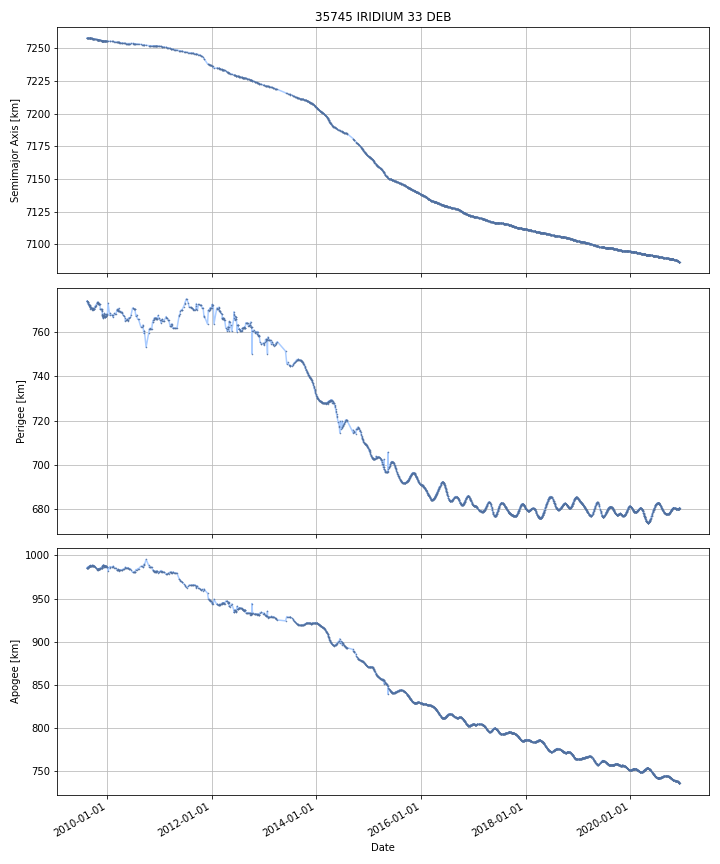

Data behind this chart, as committed beside it:
DATE, SEMIMAJOR_AXIS, PERIAPSIS, APOAPSIS, DOT_SEMIMAJOR_AXIS, DOT_PERIAPSIS, DOT_APOAPSIS
2009-08-14, 7258, 773.9, 985.6, , , 
2009-08-15, 7258, 773.9, 985.6, -0.008874, -0.006382, -0.01137
2009-08-16, 7258, 773.9, 985.6, -0.008798, -0.006675, -0.01092
2009-08-17, 7258, 773.6, 985.8, -0.007526, -0.2838, 0.2688
2009-08-18, 7258, 773.3, 986.2, -0.00729, -0.3394, 0.3248
2009-08-19, 7258, 773.6, 985.8, -0.009257, 0.3262, -0.3447
2009-08-20, 7258, 772.8, 986.6, -0.005126, -0.7837, 0.7735
2009-08-21, 7258, 773.4, 986, -0.01058, 0.6265, -0.6476
2009-08-22, 7258, 773.2, 986.2, -0.007765, -0.2372, 0.2217
2009-08-23, 7258, 772.9, 986.4, -0.008019, -0.2541, 0.2381
2009-08-24, 7258, 772.7, 986.6, -0.008063, -0.2389, 0.2228
2009-08-25, 7258, 772.1, 987.2, -0.007962, -0.5559, 0.5399
2009-08-26, 7258, 772, 987.3, -0.008774, -0.1475, 0.13
2009-08-27, 7258, 772, 987.3, -0.00869, -0.006379, -0.011
2009-08-28, 7258, 771.9, 987.4, -0.008077, -0.1347, 0.1186
2009-08-29, 7258, 771.9, 987.4, -0.009225, 0.005376, -0.02383
2009-08-30, 7258, 771.9, 987.3, -0.009575, 0.05292, -0.07207
2009-08-31, 7258, 772, 987.2, -0.009575, 0.05292, -0.07207
2009-09-01, 7258, 772, 987.2, -0.00974, -0.01237, -0.007108
2009-09-02, 7258, 771.5, 987.6, -0.0111, -0.4143, 0.3921
2009-09-03, 7258, 771.7, 987.4, -0.01173, 0.1959, -0.2194
2009-09-04, 7258, 771.3, 987.8, -0.01187, -0.4394, 0.4157
2009-09-05, 7258, 771.3, 987.8, -0.01261, -0.02725, 0.002027
2009-09-06, 7258, 771.3, 987.8, -0.01259, -0.009992, -0.01518
2009-09-07, 7258, 770.7, 988.4, -0.01533, -0.6014, 0.5707
2009-09-08, 7258, 770.8, 988.2, -0.01382, 0.1489, -0.1766
2009-09-09, 7258, 770.8, 988.2, -0.01261, -0.008662, -0.01656
2009-09-10, 7258, 770.8, 988.2, -0.01431, -0.02298, -0.005629
2009-09-11, 7258, 770.7, 988.2, -0.01456, -0.04817, 0.01904
2009-09-12, 7258, 770.7, 988.2, -0.01387, -0.03793, 0.0102
2009-09-13, 7258, 770.7, 988.2, -0.01239, -0.0162, -0.008573
2009-09-14, 7258, 770.7, 988.2, -0.01239, -0.0162, -0.008573
2009-09-15, 7258, 770.6, 988.2, -0.01239, -0.0162, -0.008573
2009-09-16, 7258, 770.6, 988.1, -0.01511, 0.006651, -0.03687
2009-09-17, 7258, 770.6, 988.1, -0.01836, -0.02005, -0.01666
2009-09-18, 7258, 770.5, 988.3, -0.01374, -0.1673, 0.1398
2009-09-19, 7257, 770.3, 988.4, -0.01404, -0.1656, 0.1375
2009-09-20, 7257, 770.1, 988.5, -0.01528, -0.1586, 0.128
2009-09-21, 7257, 770, 988.7, -0.01528, -0.1586, 0.128
2009-09-22, 7257, 770.1, 988.5, -0.01614, 0.1545, -0.1868
2009-09-23, 7257, 770.5, 988.1, -0.01769, 0.3819, -0.4173
2009-09-24, 7257, 770.5, 988.1, -0.01646, -0.04492, 0.012
2009-09-25, 7257, 770.5, 988, -0.01743, 0.04823, -0.08309
2009-09-26, 7257, 770.5, 988, -0.01873, -0.0502, 0.01275
2009-09-27, 7257, 770.4, 988, -0.01873, -0.0502, 0.01275
2009-09-28, 7257, 770.4, 988, -0.02015, -0.01869, -0.02161
2009-09-29, 7257, 770.4, 988, -0.0199, -0.0157, -0.0241
2009-09-30, 7257, 770.4, 987.9, -0.01926, -0.01473, -0.02379
2009-10-01, 7257, 770.4, 987.9, -0.01926, -0.01473, -0.02379
2009-10-02, 7257, 770.3, 987.9, -0.01926, -0.01473, -0.02379
2009-10-03, 7257, 770.3, 987.9, -0.01944, 0.002081, -0.04096
2009-10-04, 7257, 770.3, 987.8, -0.01952, -0.02296, -0.01607
2009-10-05, 7257, 770.3, 987.9, -0.01921, -0.04843, 0.009996
2009-10-06, 7257, 770.7, 987.4, -0.02267, 0.3872, -0.4326
2009-10-07, 7257, 771.1, 987, -0.02286, 0.4113, -0.457
2009-10-08, 7257, 771.5, 986.5, -0.02286, 0.4113, -0.457
2009-10-09, 7257, 771.4, 986.6, -0.02139, -0.1092, 0.06639
2009-10-10, 7257, 771.3, 986.6, -0.02111, -0.02073, -0.02149
2009-10-11, 7257, 771.3, 986.5, -0.0211, -0.0157, -0.02651
2009-10-12, 7257, 771.3, 986.5, -0.0211, -0.0157, -0.02651
... 4,077 more rows
